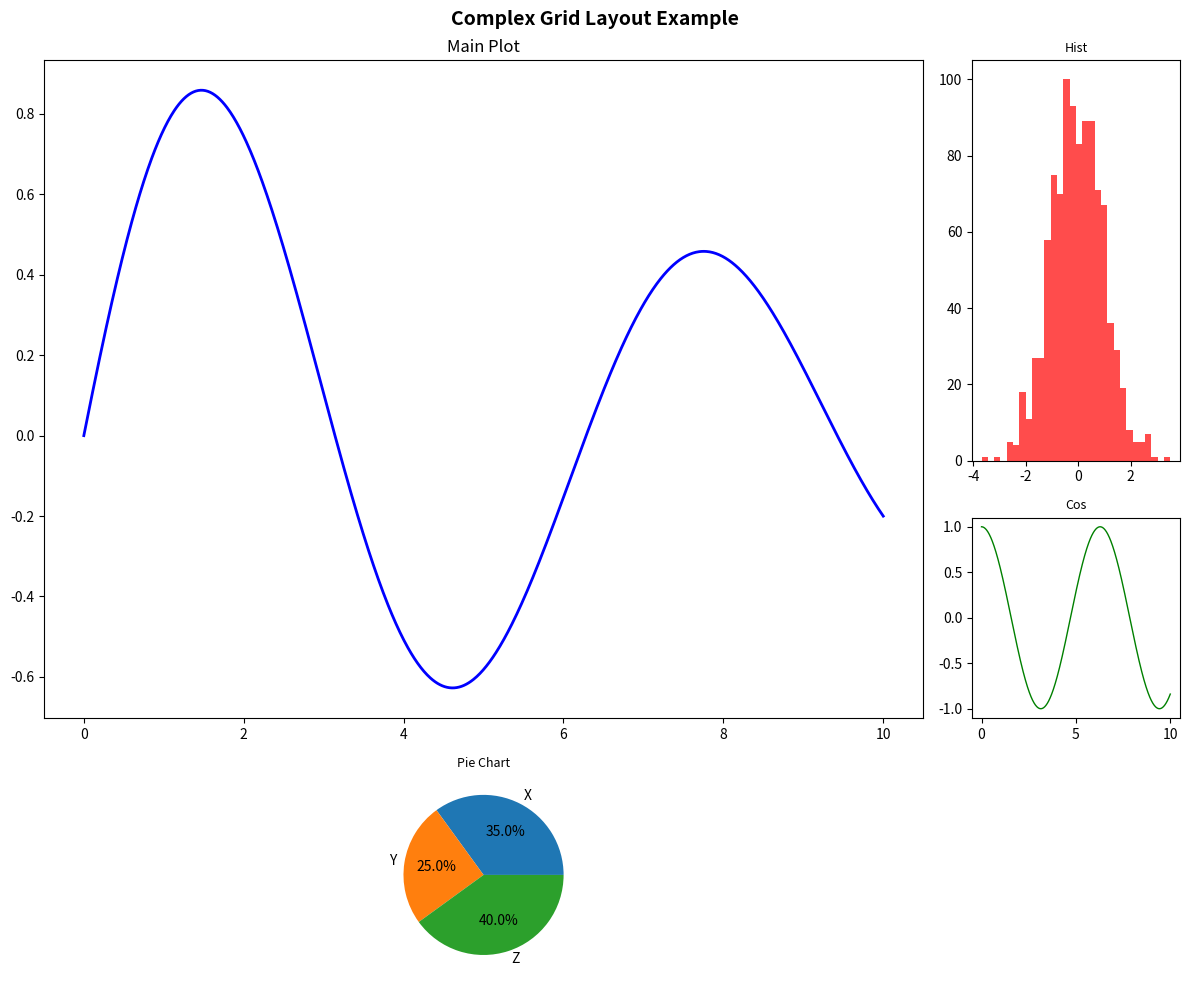

The matplotlib source for this figure:
import matplotlib.gridspec as gridspec
import matplotlib.pyplot as plt
import numpy as np


x = np.linspace(0, 10, 1000)
y = np.sin(x) * np.exp(-0.1 * x)

fig = plt.figure(figsize=(12, 10))
# 创建复杂的GridSpec布局
gs = gridspec.GridSpec(3, 3, height_ratios=[2, 1, 1], width_ratios=[1, 1, 0.5])

# 主图占据前两行和前两列
ax_main = plt.subplot(gs[0:2, 0:2])
ax_main.plot(x, y, 'b-', linewidth=2)
ax_main.set_title('Main Plot', fontsize=12)

# 子图1
ax1 = plt.subplot(gs[0, 2])
ax1.hist(np.random.normal(0, 1, 1000), bins=30, color='red', alpha=0.7)
ax1.set_title('Hist', fontsize=9)
# 子图2
ax2 = plt.subplot(gs[1, 2])
ax2.plot(x, np.cos(x), 'g-', linewidth=1)
ax2.set_title('Cos', fontsize=9)
# 子图3
ax3 = plt.subplot(gs[2, :2])
categories = ['X', 'Y', 'Z']
values = [35, 25, 40]
ax3.pie(values, labels=categories, autopct='%1.1f%%')
ax3.set_title('Pie Chart', fontsize=9)

plt.suptitle('Complex Grid Layout Example', fontsize=14, fontweight='bold')
plt.tight_layout()
plt.show()
